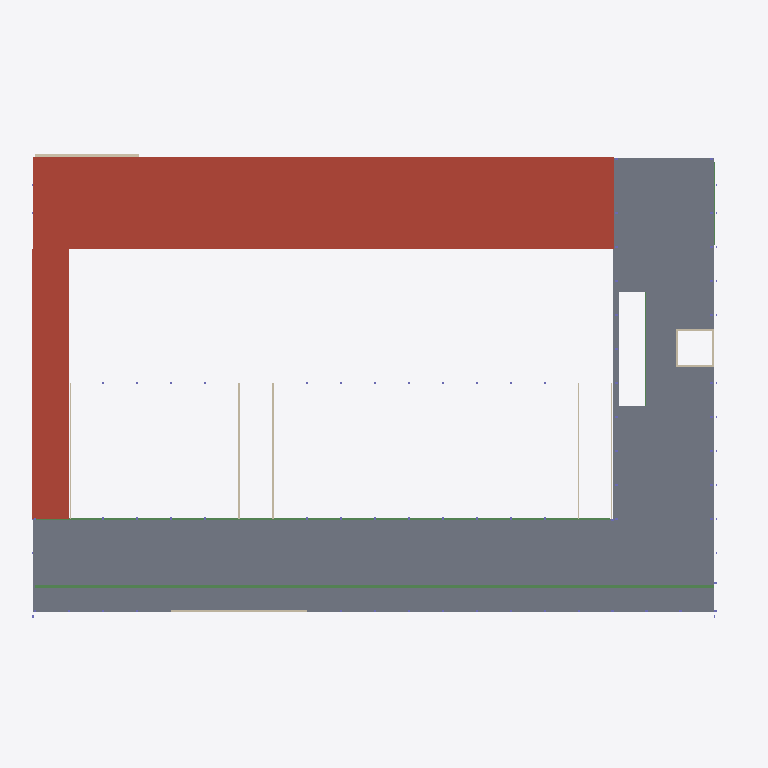
Plan cut of the same IFC building model at storey 'P3' (level 7.50 m, cut at 8.90 m), seen from above with north up, elements coloured by IFC class: 11 walls (beige), 4 beams (green), 2 slabs (grey), 2 roofs (red-brown). Cut surfaces are drawn darker.
Extent 67.0 m × 44.0 m × 12.2 m (x, y, z). Storeys (5): P1 at 0.00 m; P2 at 4.00 m; P3 at 7.50 m; Auditorium at 10.50 m; Roof at 11.50 m. Elements (542): 274 IfcColumn, 148 IfcBeam, 85 IfcSlab, 30 IfcWallStandardCase, 4 IfcRoof, 1 IfcWall.

HEADER;
FILE_DESCRIPTION(('ViewDefinition [CoordinationView_V2.0]','RevitIdentifiers [ContentGUID: 6dcc5eaa-7312-482b-bc25-7413a42eb957, VersionGUID: d1b8f329-91d2-49a3-b1bb-44fbf4483919, NumberOfSaves: 84]','CoordinateReference [CoordinateBase: Shared Coordinates]'),'2;1');
FILE_NAME('Proposal.ifc','2026-03-19T14:04:57+01:00',(''),(''),'ODA SDAI 25.12','Autodesk - Revit 26.4.0.32 (ENU) - 26.4.0.32','');
FILE_SCHEMA(('IFC2X3'));
ENDSEC;
DATA;
#18=IFCPROJECT('1jp5wgSn98AxmbT1DRqKQd',#6,'0001',$,$,'Project Name','Project Status',(#13),#12446);
#44=IFCSITE('1jp5wgSn98AxmbT1DRqKQb',#6,'Default',$,$,#43,$,$,.ELEMENT.,(42,21,31,181945),(-71,-3,-24,-263305),0.0,$,$);
#22=IFCBUILDING('1jp5wgSn98AxmbT1DRqKQc',#6,'',$,$,#21,$,'',.ELEMENT.,$,$,#19);
#25=IFCBUILDINGSTOREY('3Aw$FV5MbAufEo59pkoNgA',#6,'P1',$,$,#24,$,'P1',.ELEMENT.,0.0);
#29=IFCBUILDINGSTOREY('3kSL0VGKv3gxJCujeqtuJj',#6,'P2',$,$,#28,$,'P2',.ELEMENT.,4000.0000000000005);
#33=IFCBUILDINGSTOREY('3Jcm064Vn2iOWhSW$AdvQ5',#6,'P3',$,$,#32,$,'P3',.ELEMENT.,7500.000000000001);
#37=IFCBUILDINGSTOREY('0D$ytGqYXFjuMNotWCwx7r',#6,'Auditorium',$,$,#36,$,'Auditorium',.ELEMENT.,10500.0);
#41=IFCBUILDINGSTOREY('0LIBF5WAf0aut2ABf1cY8c',#6,'Roof',$,$,#40,$,'Roof',.ELEMENT.,11500.0);
#10102=IFCSLAB('0K6Di_2nv7vRgOPoSeJcr$',#6,'Floor:Generic 250mm:393359',$,$,#10092,#10101,'393359',.FLOOR.);
#8934=IFCROOF('2BJ6J5gaP9B9p5bPIVvwKx',#6,'Basic Roof:SL-deck 200mm:354432',$,$,#8915,$,'354432',.NOTDEFINED.);
#8036=IFCSLAB('0LIBF5WAf0aut2ABf1cXrS',#6,'Floor:Timber 160mm:352281',$,$,#8008,#8035,'352281',.FLOOR.);
#10137=IFCROOF('2WIqbptjz2eAluB2np5y9L',#6,'Basic Roof:Concrete - 120mm:394763',$,$,#10118,$,'394763',.NOTDEFINED.);
#10518=IFCBEAM('0T21oFHNjCOPIdQOn3fwpS',#6,'Beam:Beam 220x1100:396821',$,$,#10506,#10517,'396821');
#7302=IFCBEAM('0D$ytGqYXFjuMNotWCwxBN',#6,'Beam:Beam 220x600:345940',$,$,#7290,#7301,'345940');
#9039=IFCWALLSTANDARDCASE('2BJ6J5gaP9B9p5bPIVvwOK',#6,'Basic Wall:Generic - 300mm:355247',$,$,#9023,#9027,'355247');
#9548=IFCWALLSTANDARDCASE('0juuILpVP6_QYAGELVehYh',#6,'Basic Wall:Generic - 120mm:370062',$,$,#9536,#9540,'370062');
#9571=IFCWALLSTANDARDCASE('0juuILpVP6_QYAGELVehYg',#6,'Basic Wall:Generic - 120mm:370063',$,$,#9559,#9563,'370063');
#9655=IFCWALLSTANDARDCASE('0juuILpVP6_QYAGELVehGD',#6,'Basic Wall:Generic - 200mm:370984',$,$,#9643,#9647,'370984');
#9502=IFCWALLSTANDARDCASE('0juuILpVP6_QYAGELVehYf',#6,'Basic Wall:Generic - 120mm:370060',$,$,#9490,#9494,'370060');
#9525=IFCWALLSTANDARDCASE('0juuILpVP6_QYAGELVehYe',#6,'Basic Wall:Generic - 120mm:370061',$,$,#9513,#9517,'370061');
#9594=IFCWALLSTANDARDCASE('0juuILpVP6_QYAGELVehYr',#6,'Basic Wall:Generic - 120mm:370064',$,$,#9582,#9586,'370064');
#9255=IFCBEAM('1zlD4ydJz3GOe9NbhuujFU',#6,'Beam:Beam 220x1100:365614',$,$,#9243,#9254,'365614');
#7048=IFCBEAM('0xTyCVYuX9FxCo__s35ayV',#6,'Beam:Beam 200x500:340949',$,$,#7036,#7047,'340949');
#8966=IFCWALLSTANDARDCASE('2BJ6J5gaP9B9p5bPIVvwJt',#6,'Basic Wall:Generic - 200mm:354636',$,$,#8954,#8958,'354636');
#8989=IFCWALLSTANDARDCASE('2BJ6J5gaP9B9p5bPIVvwG_',#6,'Basic Wall:Generic - 200mm:354693',$,$,#8977,#8981,'354693');
#9012=IFCWALLSTANDARDCASE('2BJ6J5gaP9B9p5bPIVvwHH',#6,'Basic Wall:Generic - 200mm:354794',$,$,#9000,#9004,'354794');
#9071=IFCWALLSTANDARDCASE('2BJ6J5gaP9B9p5bPIVvw4t',#6,'Basic Wall:Generic - 200mm:355468',$,$,#9059,#9063,'355468');
ENDSEC;
